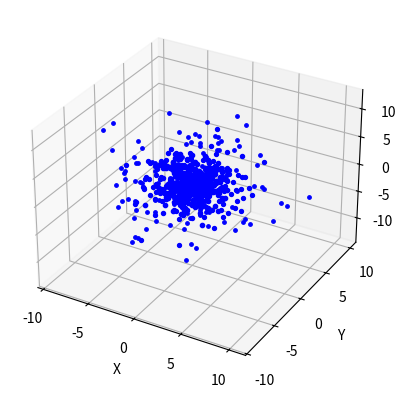

Recreate this plot in Python. (Note: this script raises an exception after producing the figure.)
import random
import math
import copy
import matplotlib.pyplot as plt

# Rastrigin function
def fitness_rastrigin(position):
    fitness_val = 0.0
    for i in range(len(position)):
        xi = position[i]
        fitness_val += (xi * xi) - (10 * math.cos(2 * math.pi * xi)) + 10
    return fitness_val


# Particle class
class Particle:
    def __init__(self, position, velocity, fitness, best_position, best_fitness):
        self.position = position
        self.velocity = velocity
        self.fitness = fitness
        self.best_position = best_position
        self.best_fitness = best_fitness


# Particle Swarm Optimization function
def pso(fitness_func, dim, num_particles, max_iter, minx, maxx):

    inertia = 0.7
    congitiveW = 1.2
    socialW = 1.2

    particles = []
    best_swarm_position = [0.0] * dim
    best_swarm_fitness = float('inf')
    best_positions = []

    for _ in range(num_particles):
        position = [random.uniform(minx, maxx) for _ in range(dim)]
        velocity = [random.uniform(minx, maxx) for _ in range(dim)]
        fitness = fitness_func(position)
        particles.append(Particle(position, velocity, fitness, position, fitness))
        if fitness < best_swarm_fitness:
            best_swarm_fitness = fitness
            best_swarm_position = copy.deepcopy(position)

    fitness_values = []
    for _ in range(max_iter):
        for particle in particles:
            for k in range(dim):
                r1 = random.random()
                r2 = random.random()
                particle.velocity[k] = (inertia * particle.velocity[k] +
                                        congitiveW * r1 * (particle.best_position[k] - particle.position[k]) +
                                        socialW * r2 * (best_swarm_position[k] - particle.position[k]))
                particle.velocity[k] = max(particle.velocity[k], minx)
                particle.velocity[k] = min(particle.velocity[k], maxx)

            for k in range(dim):
                particle.position[k] += particle.velocity[k]
            particle.fitness = fitness_func(particle.position)
            if particle.fitness < particle.best_fitness:
                particle.best_fitness = particle.fitness
                particle.best_position = copy.deepcopy(particle.position)
                particle.best_position = copy.deepcopy(particle.position)
                if particle.fitness < best_swarm_fitness:
                    best_swarm_fitness = particle.fitness
                best_swarm_position = copy.deepcopy(particle.position)
                fitness_values.append(best_swarm_fitness)
                best_positions.append(copy.deepcopy(best_swarm_position))
    return best_positions, fitness_values


dim = 3
num_particles = 100
max_iterations = 100
best_positions, fitness_values = pso(fitness_rastrigin, dim, num_particles, max_iterations, -10.0, 10.0)


# Plot particles in 3D
def plot_particles(particles):
    fig = plt.figure()
    ax = fig.add_subplot(111, projection='3d')
    for particle in particles:
        fitness = particle.fitness
        marker_size = 10.0 * (1.0 - fitness / 50.0)
        ax.scatter(particle.position[0], particle.position[1], particle.position[2], c='b', marker='o', s=marker_size)
    ax.set_xlabel('X')
    ax.set_ylabel('Y')
    ax.set_zlabel('Z')
    plt.show()


particles = [Particle(position, [], fitness, [], fitness) for position, fitness in zip(best_positions, fitness_values)]
plot_particles(particles)

# Plot fitness values
plt.plot(fitness_values)
plt.title('Fitness Values for PSO')
plt.show()

# [redacted]